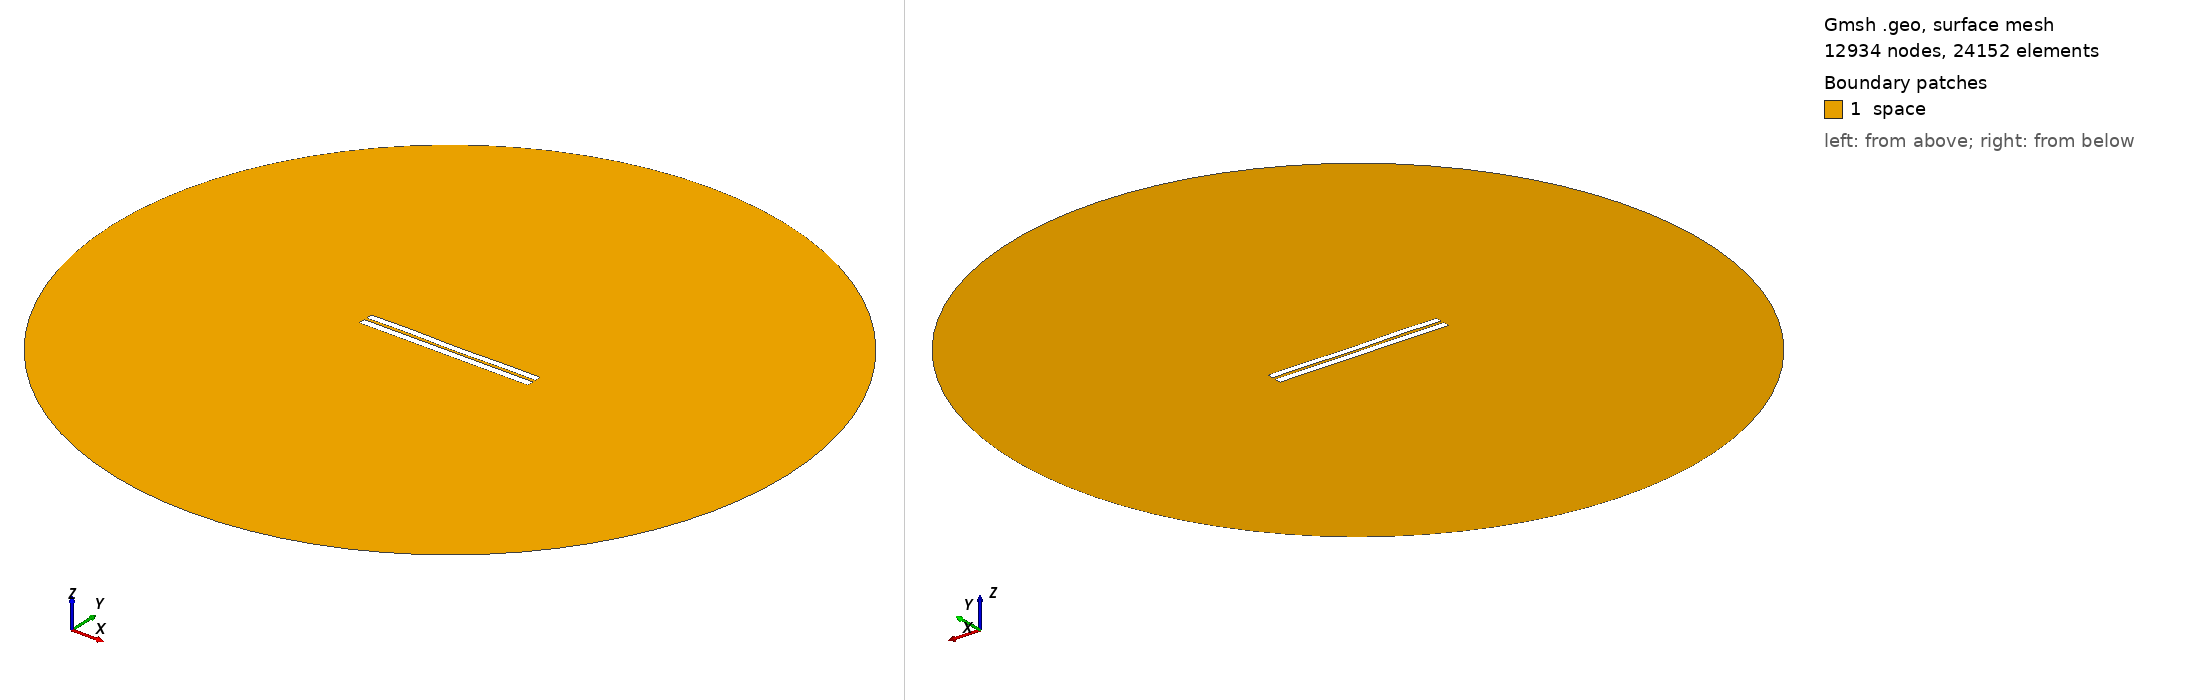

Gmsh geometry script, surface-meshed: 12934 nodes, 24152 surface elements. Boundary patches (legend numbers): 1 space. Left view from above one corner, right view from below the opposite corner. Legend entries are the model's physical surfaces. The drawing asked Gmsh for element sizes between 1% and 20% of the model's largest extent; the script's own settings can give other sizes.

=== 3420.geo (drawn) ===
//---------------------------------------
// Geometry kernel
//---------------------------------------

SetFactory("OpenCASCADE");



//---------------------------------------
// Parameters of the geometry
//---------------------------------------

// Overetch of the upper plate
overetch = 0.125;

// Distance between the plates
distance = 1.5;

// Discretization over the x axis (for the deformation)
nx = 50; 

// Length of the plate
L = 100 - overetch; 

// Number of modes
n = 4; 

// 1st mode coefficient
coeff(1) = 0.0;
beta(1) = 0.596864 * 3.1415926535 / L;

// 2nd mode coefficient
coeff(2) = -0.075;
beta(2) = 1.49418 * 3.1415926535 / L;

// 3rd mode coefficient
coeff(3) = 0.07499999999999998;
beta(3) = 2.50025 * 3.1415926535 / L;

// 4th mode coefficient
coeff(4) = 0.15;
beta(4) = 3.49999 * 3.1415926535 / L;



//---------------------------------------
// Upper plate (deformed rectangle)
//---------------------------------------

// Coordiantes of the upper plate
xmin = -50;
xmax = 50 - overetch;

// Height of the upper plate
yheight = 4 - 2 * overetch;

// Indexes of the points
UpperID[] = {};
LowerID[] = {};
LeftID[] = {};
RightID[] = {};

// Point index
p = 1;

// Horizontal edges
For i In {1:nx}
    x = xmin + (i-1)*(xmax - xmin)/(nx-1);

    y_bottom = distance / 2 + overetch;
    For j In {1:n}
        C = (Cosh(beta(j)*L) + Cos(beta(j)*L)) / (Sinh(beta(j)*L) + Sin(beta(j)*L));
        y_bottom  = y_bottom + coeff(j) * (Cosh(beta(j)*(x+50)) - Cos(beta(j)*(x+50)) - C * (Sinh(beta(j)*(x+50)) - Sin(beta(j)*(x+50))));
    EndFor

    y_top = y_bottom + yheight;

    Point(p) = {x, y_top, 0, 1.0};
    UpperID[i] = p;
    p = p + 1;

    Point(p) = {x, y_bottom, 0, 1.0};
    LowerID[i] = p;
    p = p + 1;
EndFor

// Create point lists
UpperPts[] = {}; LowerPts[] = {};
For i In {1:nx}
  UpperPts[] += {UpperID[i]};
  LowerPts[] += {LowerID[i]};
EndFor

// Build splines
Spline(1) = {UpperPts[]};
Spline(2) = {LowerPts[]};
Line(3) = {LowerPts[nx-1], UpperPts[nx-1]};
Line(4) = {LowerPts[0], UpperPts[0]};

// Build the plane surface
Curve Loop(1) = {2, 3, -1, -4};
Plane Surface(1) = {1};



//---------------------------------------
// Lower plate (rectangle)
//---------------------------------------

// Vertices
Point(1001) = {-50, -1, 0, 1.0};
Point(1002) = { 50, -1, 0, 1.0};
Point(1003) = { 50,  -5, 0, 1.0};
Point(1004) = {-50,  -5, 0, 1.0};

// Edges
Line(5) = {1001, 1002};
Line(6) = {1002, 1003};
Line(7) = {1003, 1004};
Line(8) = {1004, 1001};

// Plane surface
Line Loop(2) = {5, 6, 7, 8};
Plane Surface(2) = {2}; 



//---------------------------------------
// Outer (fictious) boundary
//---------------------------------------

// Points
Point(1005) = {0, 0, 0};       // Center
Point(1006) = {200, 0, 0};     // Start point
Point(1007) = {0, 200, 0};     // 90 degrees
Point(1008) = {-200, 0, 0};    // 180 degrees
Point(1009) = {0, -200, 0};    // 270 degrees

// Circle arcs (each needs start, center, end)
Circle(9) = {1006, 1005, 1007};
Circle(10) = {1007, 1005, 1008};
Circle(11) = {1008, 1005, 1009};
Circle(12) = {1009, 1005, 1006};

// Plane surface for the entire domain
Curve Loop(3) = {9, 10, 11, 12};
Surface(3) = {3};

// Subtract the plates from the whole domain to obtain the actual domain where we want to solve the equations
BooleanDifference{ Surface{3}; Delete; }{ Surface{1}; Surface{2}; Delete; }




//---------------------------------------
// Transfinite Lines/Curves
//---------------------------------------

// Set the number of points on the boundaries
r = 7;

// Plates
Transfinite Curve {1, 2} = 50*r Using Progression 1;
Transfinite Curve {3, 4} = 2*r Using Progression 1;
Transfinite Line {5, 7} = 50*r Using Progression 1;
Transfinite Line {6, 8} = 2*r Using Progression 1;

// Outer boundary
Transfinite Line {9, 10, 11, 12} = 20 Using Progression 1;



//---------------------------------------
// Physical groups
//---------------------------------------                

// Physical curves (boundaries)
Physical Line("force_segment", 10) = {2};
Physical Line("upper_plate", 11) = {1, 3, 4};
Physical Line("lower_plate", 12) = {5, 6, 7, 8};
Physical Line("boundary", 20) = {9, 10, 11, 12};

// Physical Surfaces
Physical Surface("space", 30) = {3};



//---------------------------------------
// 6. Generate the Mesh
//---------------------------------------

// 2D mesh generation
Mesh 2;
